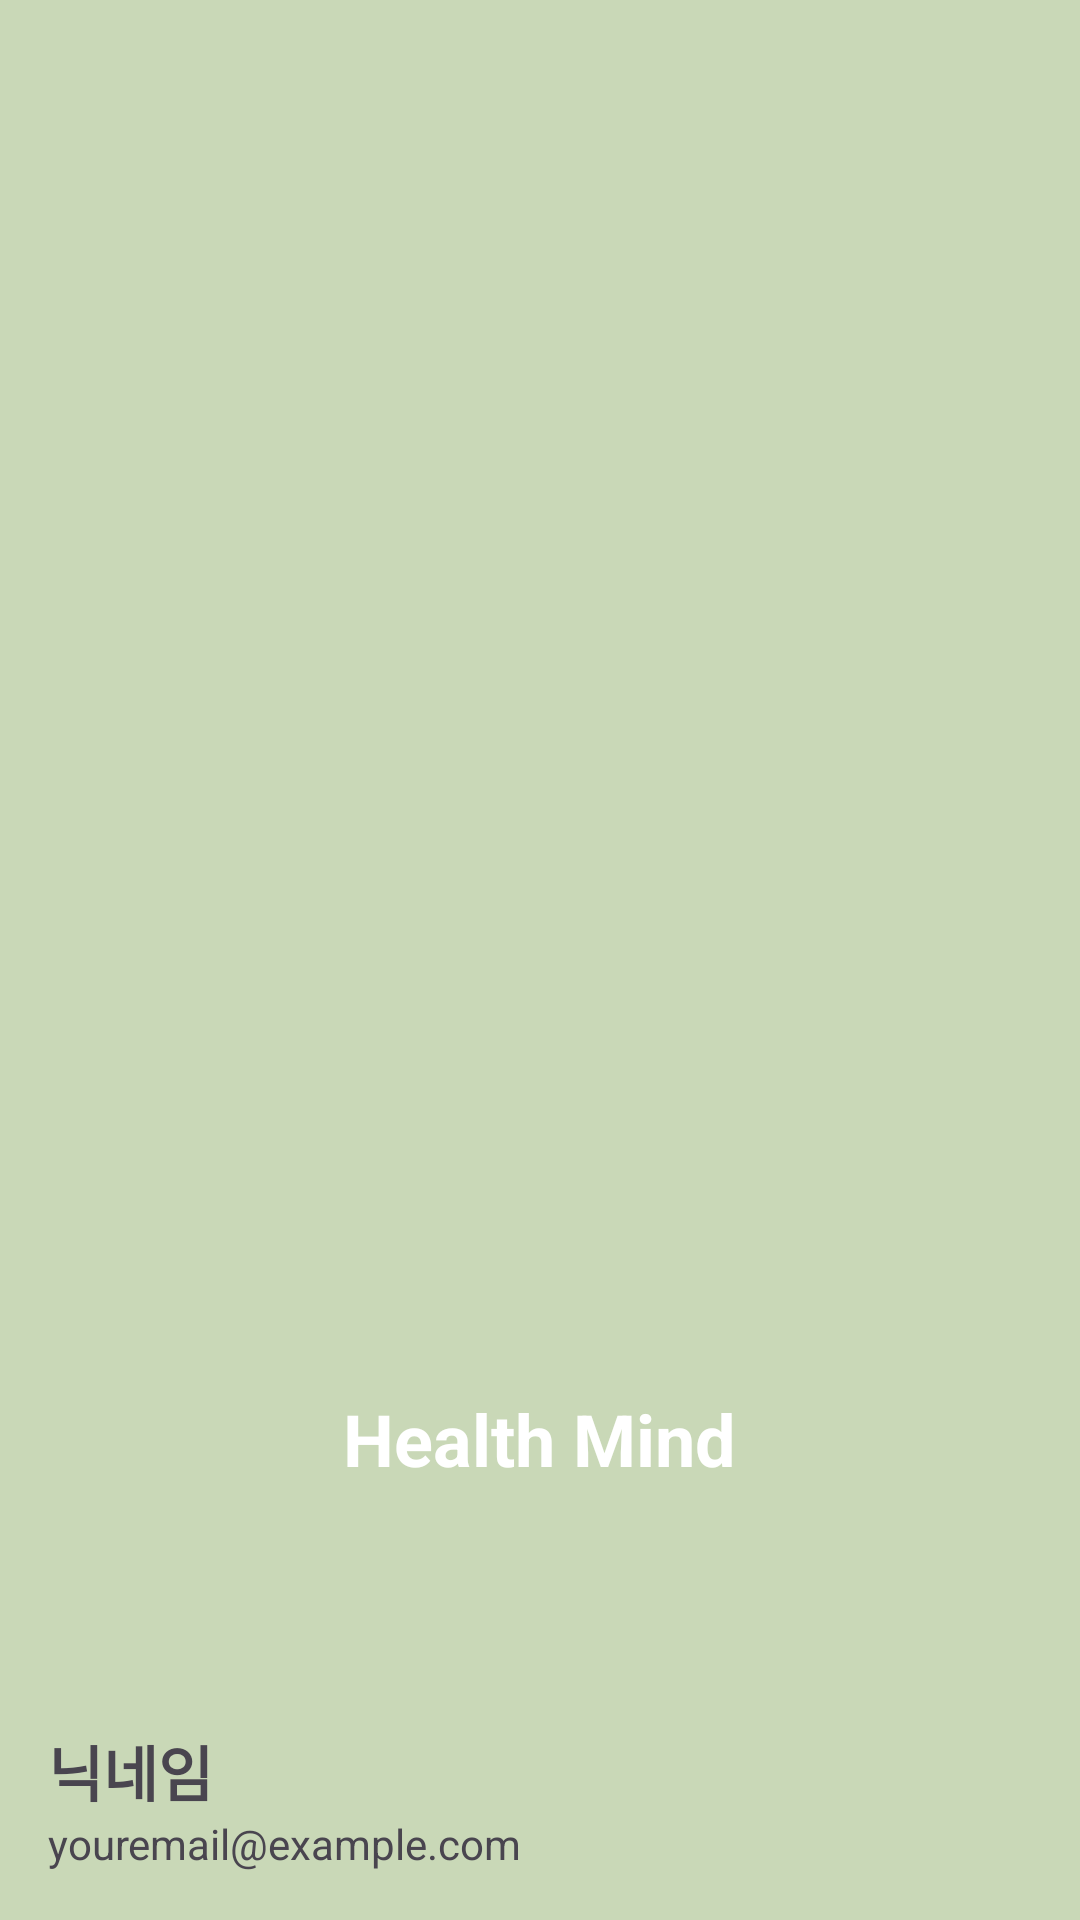

Here is an Android app screen rendered from its layout file. Give the layout XML and the strings, colors and styles it references.
<!-- AndroidManifest.xml: application theme Theme.FrontendProject -->
<!-- res/layout/navigation_header.xml -->
<?xml version="1.0" encoding="utf-8"?>
<LinearLayout
    xmlns:android="http://schemas.android.com/apk/res/android"
    android:layout_width="match_parent"
    android:layout_height="200dp"
    android:background="#c9d8b7"
    android:orientation="vertical"
    android:padding="16dp"
    android:gravity="bottom">

    <TextView
        android:layout_width="wrap_content"
        android:layout_height="wrap_content"
        android:text="Health Mind"
        android:textColor="#FFFFFF"
        android:textSize="24sp"
        android:textStyle="bold"
        android:layout_gravity="center_horizontal"
        android:layout_marginBottom="80dp"/>

    <TextView
        android:id="@+id/navNickname"
        android:layout_width="wrap_content"
        android:layout_height="wrap_content"
        android:text="닉네임"
        android:textStyle="bold"
        android:textSize="20sp" />

    <TextView
        android:id="@+id/navEmailId"
        android:layout_width="wrap_content"
        android:layout_height="wrap_content"
        android:text="youremail@example.com"
        android:textSize="14sp" />
</LinearLayout>
<!-- resources referenced by this layout -->
<resources>
  <style name="Theme.FrontendProject" parent="Base.Theme.FrontendProject" />
  <style name="Base.Theme.FrontendProject" parent="Theme.Material3.DayNight.NoActionBar">
          
          
      </style>
</resources>
